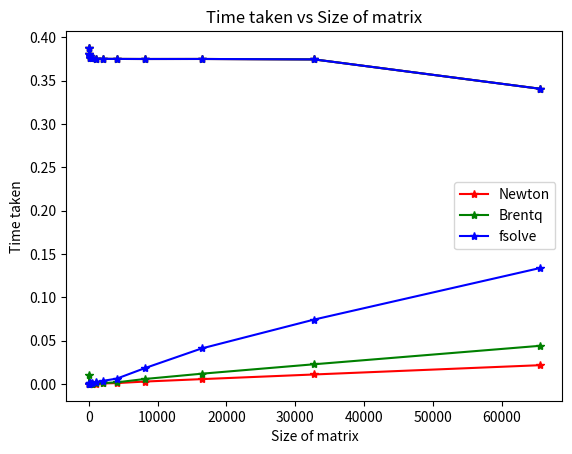

Reproduce this figure in Python.
# CSC 336 Summer 2020 A3Q2 starter code

# Note: you may use the provided code or write your own, it is your choice.

# some general imports
import time
import numpy as np
from scipy.linalg import solve_banded
from scipy.optimize import fsolve, brentq
import matplotlib.pyplot as plt


def get_dn(fn):
    """
    Returns dn, given a value for fn, where Ad = b + f (see handout)

    The provided implementation uses the solve_banded approach from A2,
    but feel free to modify it if you want to try to more efficiently obtain
    dn.

    Note, this code uses a global variable for n.
    """

    # the matrix A in banded format
    diagonals = [np.hstack([0, 0, np.ones(n - 2)]),
                 # zeros aren't used, so can be any value.
                 np.hstack([0, -4 * np.ones(n - 2), -2]),
                 np.hstack([9, 6 * np.ones(n - 3), [5, 1]]),
                 np.hstack([-4 * np.ones(n - 2), -2, 0]),
                 # make sure this -2 is in correct spot
                 np.hstack([np.ones(n - 2), 0,
                            0])]  # zeros aren't used, so can be any value.
    A = np.vstack(diagonals) * n ** 3

    b = -(1 / n) * np.ones(n)

    b[-1] += fn

    sol = solve_banded((2, 2), A, b)
    dn = sol[-1]

    return dn


def newton_step(fn):
    """
    This function takes fn as the starting point and computes a newton step
    to get the root.
    """
    # the matrix A in banded format
    diagonals = [np.hstack([0, 0, np.ones(n - 2)]),
                 # zeros aren't used, so can be any value.
                 np.hstack([0, -4 * np.ones(n - 2), -2]),
                 np.hstack([9, 6 * np.ones(n - 3), [5, 1]]),
                 np.hstack([-4 * np.ones(n - 2), -2, 0]),
                 # make sure this -2 is in correct spot
                 np.hstack([np.ones(n - 2), 0,
                            0])]  # zeros aren't used, so can be any value.
    A = np.vstack(diagonals) * n ** 3
    b = np.zeros(n)
    b[-1] = 1
    derivative = solve_banded((2, 2), A, b)
    return np.subtract(fn, np.divide(get_dn(fn), derivative))[-1]


if __name__ == "__main__":
    # experiment code
    brentq_result = []
    fsolve_result = []
    newton_result = []

    brentq_time = []
    fsolve_time = []
    newton_time = []
    ns = []
    for i in range(5, 17):
        n = 2 ** i
        # your code here
        ns.append(n)
        start_time = time.perf_counter()
        fn_b = brentq(get_dn, -10, 10)
        time_used = time.perf_counter() - start_time
        brentq_result.append(fn_b)
        brentq_time.append(time_used)

        start_time = time.perf_counter()
        fn_f = fsolve(get_dn, x0=100)
        time_used = time.perf_counter() - start_time
        fsolve_result.append(fn_f)
        fsolve_time.append(time_used)

        start_time = time.perf_counter()
        fn_n = newton_step(100)
        time_used = time.perf_counter() - start_time
        newton_result.append(fn_n)
        newton_time.append(time_used)

    print('Newton results:')
    print(newton_result)

    print('brentq results:')
    print(brentq_result)

    print('fsolve results:')
    print(fsolve_result)

    plt.title("Root vs Size of matrix")
    plt.xlabel('Size of matrix')
    plt.ylabel('Value of the root')
    plt.plot(ns, newton_result, '*-r')
    plt.plot(ns, brentq_result, '*-g')
    plt.plot(ns, fsolve_result, '*-b')
    plt.legend(['Newton', 'Brentq', 'fsolve'])
    plt.show()

    plt.title("Time taken vs Size of matrix")
    plt.xlabel('Size of matrix')
    plt.ylabel('Time taken')
    plt.plot(ns, newton_time, '*-r')
    plt.plot(ns, brentq_time, '*-g')
    plt.plot(ns, fsolve_time, '*-b')
    plt.legend(['Newton', 'Brentq', 'fsolve'])
    plt.show()
